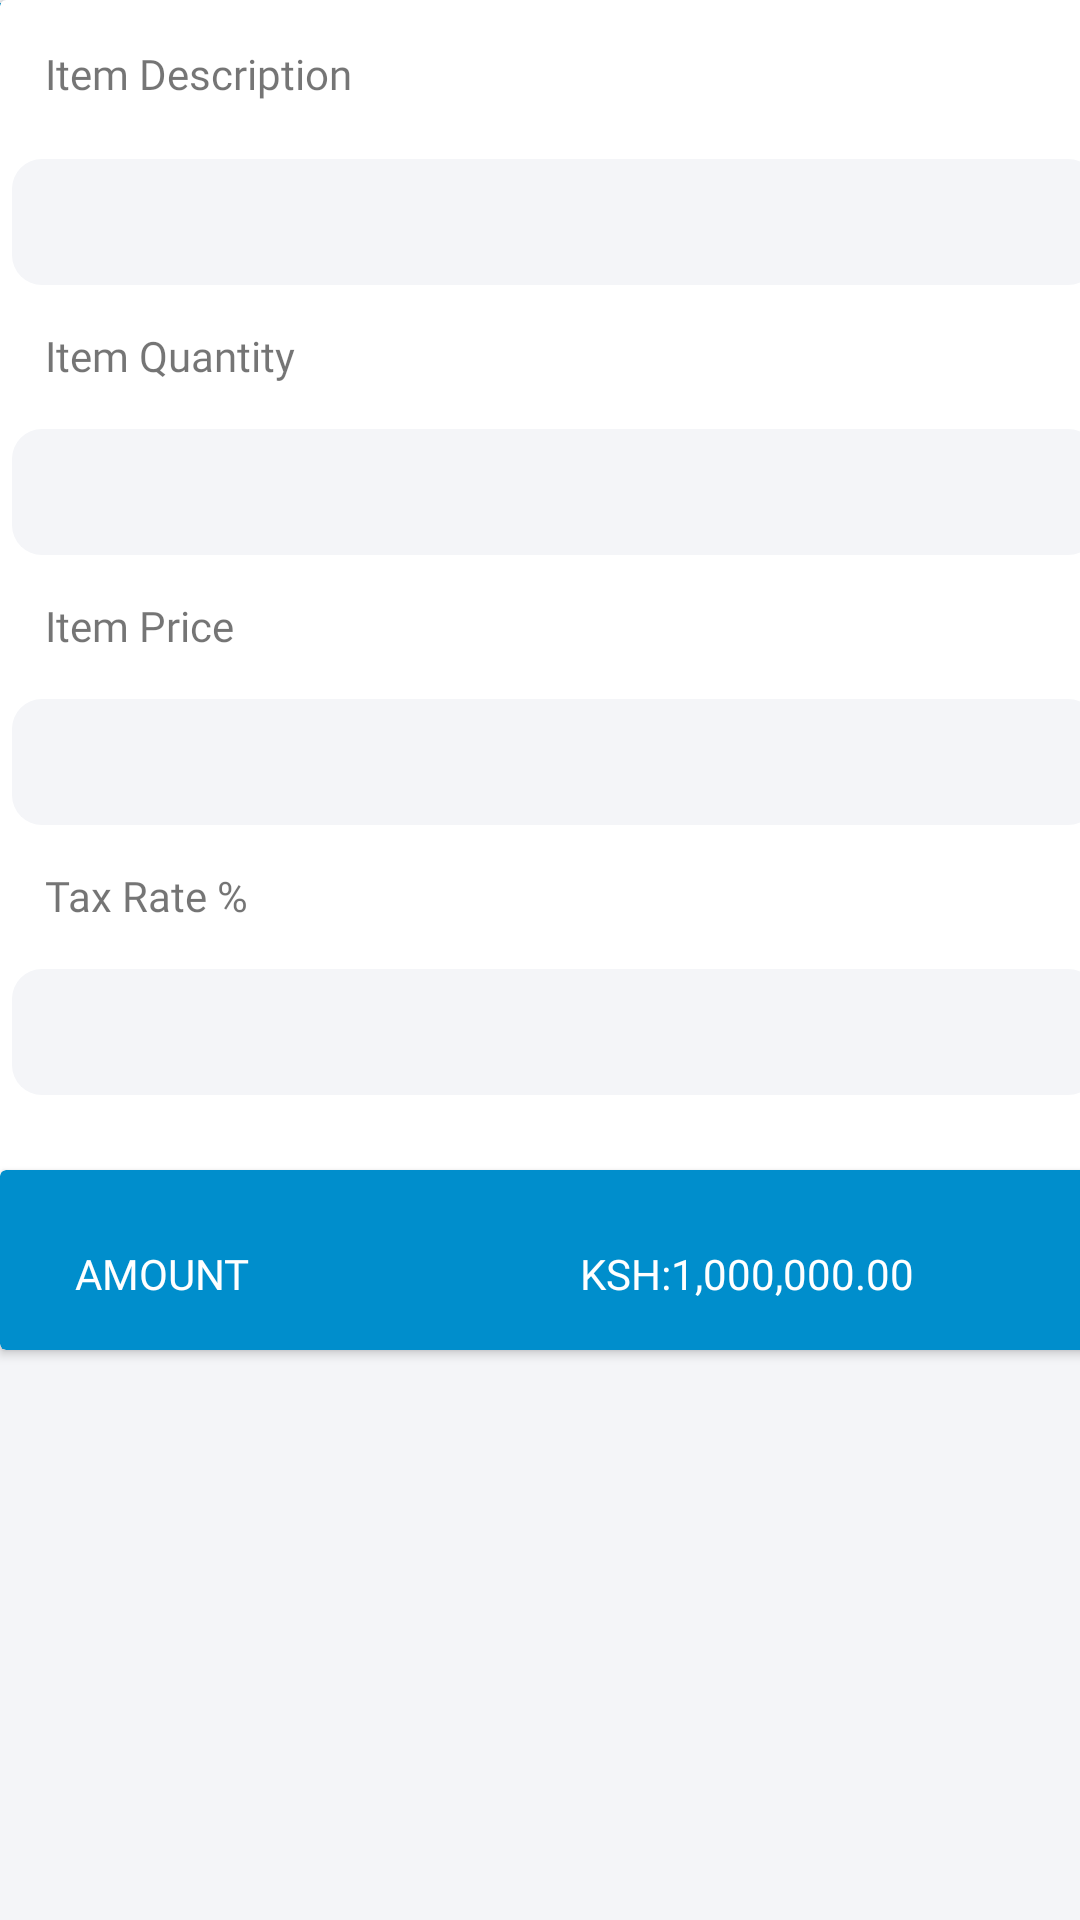

Layout XML and referenced resources for this Android screen:
<!-- AndroidManifest.xml: application theme AppTheme -->
<!-- res/layout/edit_item.xml -->
<?xml version="1.0" encoding="utf-8"?>
<androidx.constraintlayout.widget.ConstraintLayout xmlns:android="http://schemas.android.com/apk/res/android"
    xmlns:app="http://schemas.android.com/apk/res-auto"
    xmlns:tools="http://schemas.android.com/tools"
    android:id="@+id/editItemLayout"
    android:layout_width="match_parent"
    android:layout_height="match_parent"
    android:background="#F4F5F8"
    android:orientation="vertical">


    <androidx.appcompat.widget.Toolbar
        android:id="@+id/editAppbar"
        android:layout_width="match_parent"
        android:layout_height="60dp"
        android:layout_marginTop="1dp"
        android:background="@color/blue_ncs"
        android:orientation="vertical"
        android:titleTextColor="@color/white"
        app:layout_constraintTop_toTopOf="@id/editItemLayout"
        app:layout_editor_absoluteY="1dp"
        tools:layout_editor_absoluteX="-54dp">

        <LinearLayout
            android:layout_width="wrap_content"
            android:layout_height="wrap_content">

            <ImageView
                android:layout_width="40dp"
                android:layout_height="40dp"
                android:layout_gravity="center_vertical"
                android:background="@drawable/baseline_arrow_back_24"
                android:clickable="true"
                android:padding="10dp"
                android:paddingTop="10dp" />

            <TextView
                android:layout_width="90dp"
                android:layout_height="50dp"
                android:layout_gravity="center_vertical"
                android:layout_marginStart="85dp"
                android:paddingTop="10dp"
                android:text="Edit item"
                android:textColor="@color/white"
                android:textSize="20sp" />

            <ImageView
                android:layout_width="40dp"
                android:layout_height="40dp"
                android:layout_gravity="center_vertical"
                android:layout_marginStart="110dp"
                android:background="@drawable/baseline_add_task_24"
                android:clickable="true"
                android:padding="10dp" />
        </LinearLayout>

    </androidx.appcompat.widget.Toolbar>

    <androidx.cardview.widget.CardView
        android:layout_width="370dp"
        android:layout_height="450dp"
        android:foregroundGravity="center"
        android:padding="10dp"
        tools:ignore="MissingConstraints"
        tools:layout_editor_absoluteX="20dp"
        tools:layout_editor_absoluteY="105dp">

        <RelativeLayout
            android:id="@+id/rel1"
            android:layout_width="match_parent"
            android:layout_height="match_parent">

            <TextView
                android:id="@+id/tv_edit_name"
                android:layout_width="120dp"
                android:layout_height="30dp"
                android:layout_marginStart="15dp"
                android:layout_marginTop="15dp"
                android:fontFamily="@font/queen"
                android:gravity="start"
                android:labelFor="@+id/edit_item_name"
                android:text="@string/ent_itemName" />

            <EditText
                android:id="@+id/edit_item_name"
                android:layout_width="match_parent"
                android:layout_height="50dp"
                android:layout_alignParentTop="true"
                android:layout_marginTop="49dp"
                android:background="@drawable/entrybox"
                android:inputType="text"
                android:padding="10dp" />

            <TextView
                android:id="@+id/tv_edit_qty"
                android:layout_width="120dp"
                android:layout_height="30dp"
                android:layout_below="@+id/edit_item_name"
                android:layout_marginStart="15dp"
                android:layout_marginTop="10dp"
                android:fontFamily="@font/queen"
                android:gravity="start"
                android:labelFor="@id/edit_item_quantity"
                android:text="Item Quantity" />

            <EditText
                android:id="@+id/edit_item_quantity"
                android:layout_width="match_parent"
                android:layout_height="50dp"
                android:layout_below="@+id/tv_edit_qty"
                android:background="@drawable/entrybox"
                android:inputType="number"
                android:padding="10dp" />

            <TextView
                android:id="@+id/tv_edit_price"
                android:layout_width="120dp"
                android:layout_height="30dp"
                android:layout_below="@+id/edit_item_quantity"
                android:layout_marginStart="15dp"
                android:layout_marginTop="10dp"
                android:fontFamily="@font/queen"
                android:gravity="start"
                android:labelFor="@id/edit_item_price"
                android:text="Item Price" />

            <EditText
                android:id="@+id/edit_item_price"
                android:layout_width="match_parent"
                android:layout_height="50dp"
                android:layout_below="@+id/tv_edit_price"
                android:background="@drawable/entrybox"
                android:inputType="number"
                android:padding="10dp" />

            <TextView
                android:id="@+id/tv_edit_taxRate"
                android:layout_width="120dp"
                android:layout_height="30dp"
                android:layout_below="@+id/edit_item_price"
                android:layout_marginStart="15dp"
                android:layout_marginTop="10dp"
                android:fontFamily="@font/queen"
                android:gravity="start"
                android:labelFor="@id/edit_item_taxRate"
                android:text="Tax Rate %" />

            <EditText
                android:id="@+id/edit_item_taxRate"
                android:layout_width="match_parent"
                android:layout_height="50dp"
                android:layout_below="@+id/tv_edit_taxRate"
                android:background="@drawable/entrybox"
                android:inputType="number"
                android:padding="10dp" />

            <androidx.cardview.widget.CardView
                android:layout_width="match_parent"
                android:layout_height="60dp"
                android:layout_alignParentBottom="true"
                android:backgroundTint="@color/blue_ncs">

                <LinearLayout
                    android:layout_width="match_parent"
                    android:layout_height="match_parent">

                    <TextView
                        android:layout_width="wrap_content"
                        android:layout_height="wrap_content"
                        android:layout_marginStart="15dp"
                        android:layout_marginTop="15dp"
                        android:fontFamily="@font/lato_regular"
                        android:labelFor="@id/tv_edit_item_AmountScreen"
                        android:padding="10dp"
                        android:text="AMOUNT"
                        android:textColor="@color/white" />

                    <TextView
                        android:id="@+id/tv_edit_item_AmountScreen"
                        android:layout_width="wrap_content"
                        android:layout_height="wrap_content"
                        android:layout_marginStart="90dp"
                        android:layout_marginTop="15dp"
                        android:autoSizeTextType="uniform"
                        android:fontFamily="@font/lato_regular"
                        android:padding="10dp"
                        android:text="KSH:1,000,000.00 "
                        android:textAlignment="textEnd"

                        android:textColor="@color/white" />
                </LinearLayout>
            </androidx.cardview.widget.CardView>

        </RelativeLayout>

    </androidx.cardview.widget.CardView>

</androidx.constraintlayout.widget.ConstraintLayout>
<!-- resources referenced by this layout -->
<resources>
  <color name="blue_ncs">#008ECC</color>
  <color name="white">#FFFFFFFF</color>
  <!-- drawable baseline_add_task_24 (drawable) -->
  <vector xmlns:android="http://schemas.android.com/apk/res/android" android:height="24dp" android:tint="#FFFBFB" android:viewportHeight="24" android:viewportWidth="24" android:width="24dp">
        
      <path android:fillColor="@android:color/white" android:pathData="M22,5.18L10.59,16.6l-4.24,-4.24l1.41,-1.41l2.83,2.83l10,-10L22,5.18zM12,20c-4.41,0 -8,-3.59 -8,-8s3.59,-8 8,-8c1.57,0 3.04,0.46 4.28,1.25l1.45,-1.45C16.1,2.67 14.13,2 12,2C6.48,2 2,6.48 2,12s4.48,10 10,10c1.73,0 3.36,-0.44 4.78,-1.22l-1.5,-1.5C14.28,19.74 13.17,20 12,20zM19,15h-3v2h3v3h2v-3h3v-2h-3v-3h-2V15z"/>
      
  </vector>
  <!-- drawable baseline_arrow_back_24 (drawable) -->
  <vector xmlns:android="http://schemas.android.com/apk/res/android" android:autoMirrored="true" android:height="24dp" android:tint="#FFFBFB" android:viewportHeight="24" android:viewportWidth="24" android:width="24dp">
        
      <path android:fillColor="@android:color/white" android:pathData="M20,11H7.83l5.59,-5.59L12,4l-8,8 8,8 1.41,-1.41L7.83,13H20v-2z"/>
      
  </vector>
  <!-- drawable entrybox (drawable) -->
  <layer-list xmlns:android="http://schemas.android.com/apk/res/android">
      
  
  
      
      <item android:top="4dp" android:left="4dp" android:right="4dp" android:bottom="4dp">
          <shape android:shape="rectangle">
              <solid android:color="@color/lightAqua" /> 
              <corners android:radius="10dp" />
          </shape>
      </item>
  </layer-list>
  <string name="ent_itemName" translatable="false">Item Description</string>
  <style name="AppTheme" parent="Theme.MaterialComponents.DayNight.DarkActionBar.Bridge">
          
  
      </style>
  <color name="lightAqua">#F4F5F8</color>
</resources>
